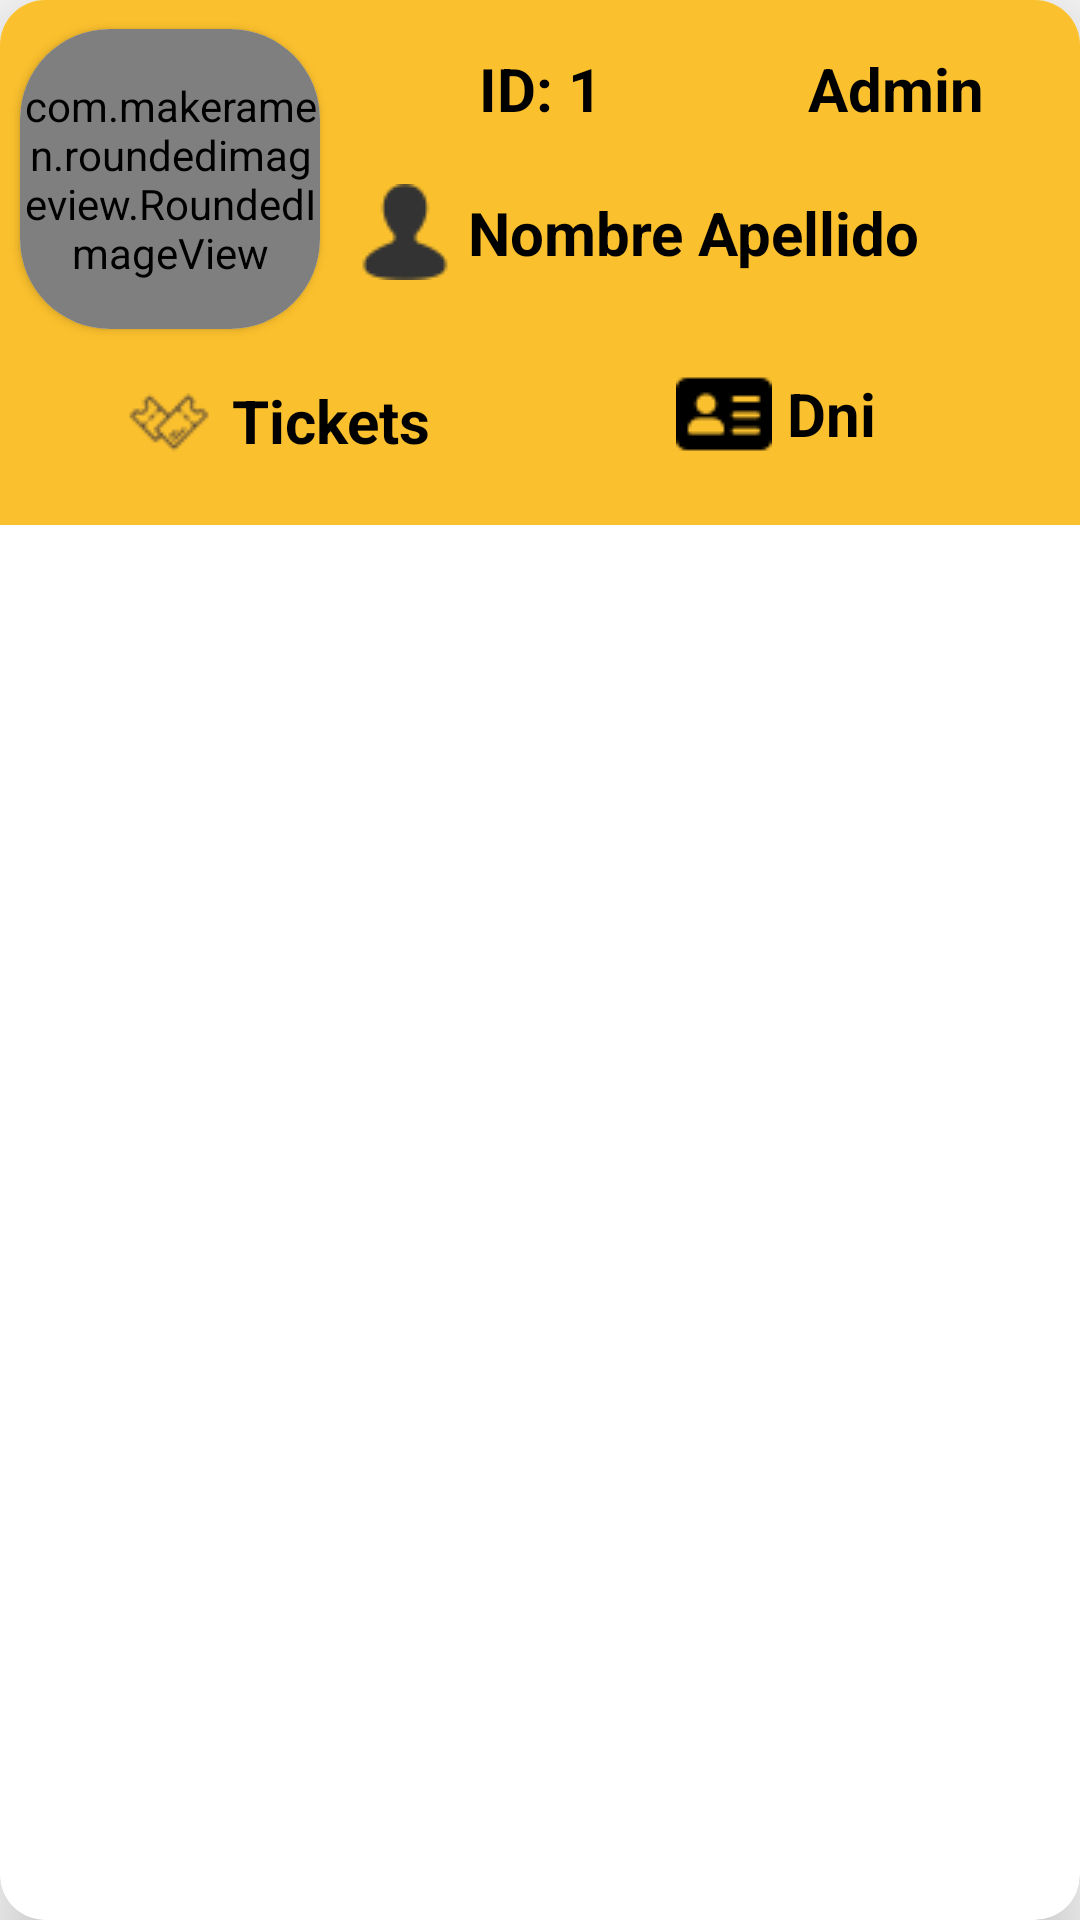

Reconstruct the res/layout file that produces this screen, plus the resources it refers to.
<!-- AndroidManifest.xml: application theme Theme.GimnasioGrupo3 -->
<!-- res/layout/usuario_item.xml -->
<androidx.cardview.widget.CardView xmlns:android="http://schemas.android.com/apk/res/android"
    xmlns:app="http://schemas.android.com/apk/res-auto"
    xmlns:tools="http://schemas.android.com/tools"
    android:id="@+id/cardTurno"
    android:layout_width="match_parent"
    android:layout_height="wrap_content"
    android:layout_margin="8dp"
    android:maxWidth="380dp"
    app:cardCornerRadius="15dp"
    app:cardElevation="15dp">


    <androidx.constraintlayout.widget.ConstraintLayout
        android:layout_width="match_parent"
        android:layout_height="175dp"
        android:background="#FBC02D">


        <TextView
            android:id="@+id/txtNombreApellido"
            android:layout_width="231dp"
            android:layout_height="53dp"
            android:layout_marginTop="8dp"
            android:layout_marginEnd="16dp"
            android:drawableLeft="@drawable/name_icon"
            android:drawablePadding="5dp"
            android:ellipsize="end"
            android:gravity="center"
            android:maxLines="1"


            android:paddingLeft="6dp"
            android:paddingRight="10dp"
            android:text="Nombre Apellido"
            android:textAlignment="textStart"
            android:textColor="#000000"
            android:textSize="20sp"
            android:textStyle="bold"
            app:layout_constraintEnd_toEndOf="parent"
            app:layout_constraintTop_toBottomOf="@+id/shimmerId" />

        <TextView
            android:id="@+id/txtTicketsEnUsuario"
            android:layout_width="wrap_content"
            android:layout_height="wrap_content"
            android:drawableLeft="@drawable/tickets_icon"
            android:drawablePadding="5dp"
            android:gravity="center"

            android:padding="5dp"
            android:paddingLeft="5dp"
            android:text="Tickets"
            android:textColor="#000000"
            android:textSize="20sp"
            android:textStyle="bold"
            app:layout_constraintBottom_toBottomOf="parent"
            app:layout_constraintEnd_toStartOf="@+id/guideline2"
            app:layout_constraintHorizontal_bias="0.532"
            app:layout_constraintStart_toStartOf="parent"
            app:layout_constraintTop_toBottomOf="@+id/txtNombreApellido"
            app:layout_constraintVertical_bias="0.529" />

        <TextView
            android:id="@+id/txtDniEnUsuario"
            android:layout_width="wrap_content"
            android:layout_height="wrap_content"
            android:drawableLeft="@drawable/id_card"

            android:drawablePadding="5dp"
            android:gravity="center"
            android:text="Dni"
            android:textColor="#000000"
            android:textSize="20sp"
            android:textStyle="bold"
            app:layout_constraintBottom_toBottomOf="parent"
            app:layout_constraintEnd_toEndOf="parent"
            app:layout_constraintHorizontal_bias="0.4"
            app:layout_constraintStart_toStartOf="@+id/guideline2"
            app:layout_constraintTop_toBottomOf="@+id/txtNombreApellido"
            app:layout_constraintVertical_bias="0.461" />

        <TextView
            android:id="@+id/txtAdmin"
            android:layout_width="wrap_content"
            android:layout_height="wrap_content"
            android:layout_marginTop="16dp"
            android:layout_marginEnd="32dp"
            android:text="Admin"
            android:textAlignment="center"
            android:textAllCaps="false"
            android:textColor="#000000"
            android:textSize="20sp"
            android:textStyle="bold"
            app:layout_constraintEnd_toEndOf="parent"
            app:layout_constraintTop_toTopOf="parent" />

        <TextView
            android:id="@+id/shimmerId"
            android:layout_width="wrap_content"
            android:layout_height="wrap_content"
            android:layout_marginTop="16dp"
            android:text="ID: 1"
            android:textColor="#000000"
            android:textSize="20sp"
            android:textStyle="bold"
            app:layout_constraintBottom_toTopOf="@+id/txtNombreApellido"
            app:layout_constraintEnd_toEndOf="parent"
            app:layout_constraintStart_toStartOf="parent"
            app:layout_constraintTop_toTopOf="parent" />

        <androidx.constraintlayout.widget.Guideline
            android:id="@+id/guideline2"
            android:layout_width="wrap_content"
            android:layout_height="wrap_content"
            android:orientation="vertical"
            app:layout_constraintGuide_begin="184dp"
            app:layout_constraintGuide_percent="0.5" />

        <androidx.cardview.widget.CardView
            android:layout_width="100dp"
            android:layout_height="100dp"
            android:layout_marginStart="8dp"
            android:layout_marginTop="8dp"
            android:layout_marginEnd="8dp"
            android:layout_marginBottom="8dp"
            app:cardCornerRadius="30dp"
            app:layout_constraintBottom_toTopOf="@+id/txtTicketsEnUsuario"
            app:layout_constraintEnd_toStartOf="@+id/txtNombreApellido"
            app:layout_constraintStart_toStartOf="parent"
            app:layout_constraintTop_toTopOf="parent">

            <com.makeramen.roundedimageview.RoundedImageView
                android:id="@+id/imgUsuario"
                android:layout_width="match_parent"
                android:layout_height="match_parent"
                android:scaleType="centerCrop"
                android:src="@drawable/avatar"
                app:layout_constraintBottom_toTopOf="@+id/txtTicketsEnUsuario"
                app:layout_constraintEnd_toStartOf="@+id/txtNombreApellido"
                app:layout_constraintStart_toStartOf="parent"
                app:layout_constraintTop_toTopOf="parent" />
        </androidx.cardview.widget.CardView>


    </androidx.constraintlayout.widget.ConstraintLayout>


</androidx.cardview.widget.CardView>
<!-- resources referenced by this layout -->
<resources>
  <!-- drawable id_card: png bitmap (drawable, 507 bytes) -->
  <!-- drawable name_icon: png bitmap (drawable, 823 bytes) -->
  <!-- drawable tickets_icon: png bitmap (drawable, 1534 bytes) -->
  <style name="Theme.GimnasioGrupo3" parent="Base.Theme.GimnasioGrupo3" />
  <style name="Base.Theme.GimnasioGrupo3" parent="Theme.AppCompat.Light.NoActionBar">
          
          
      </style>
</resources>
